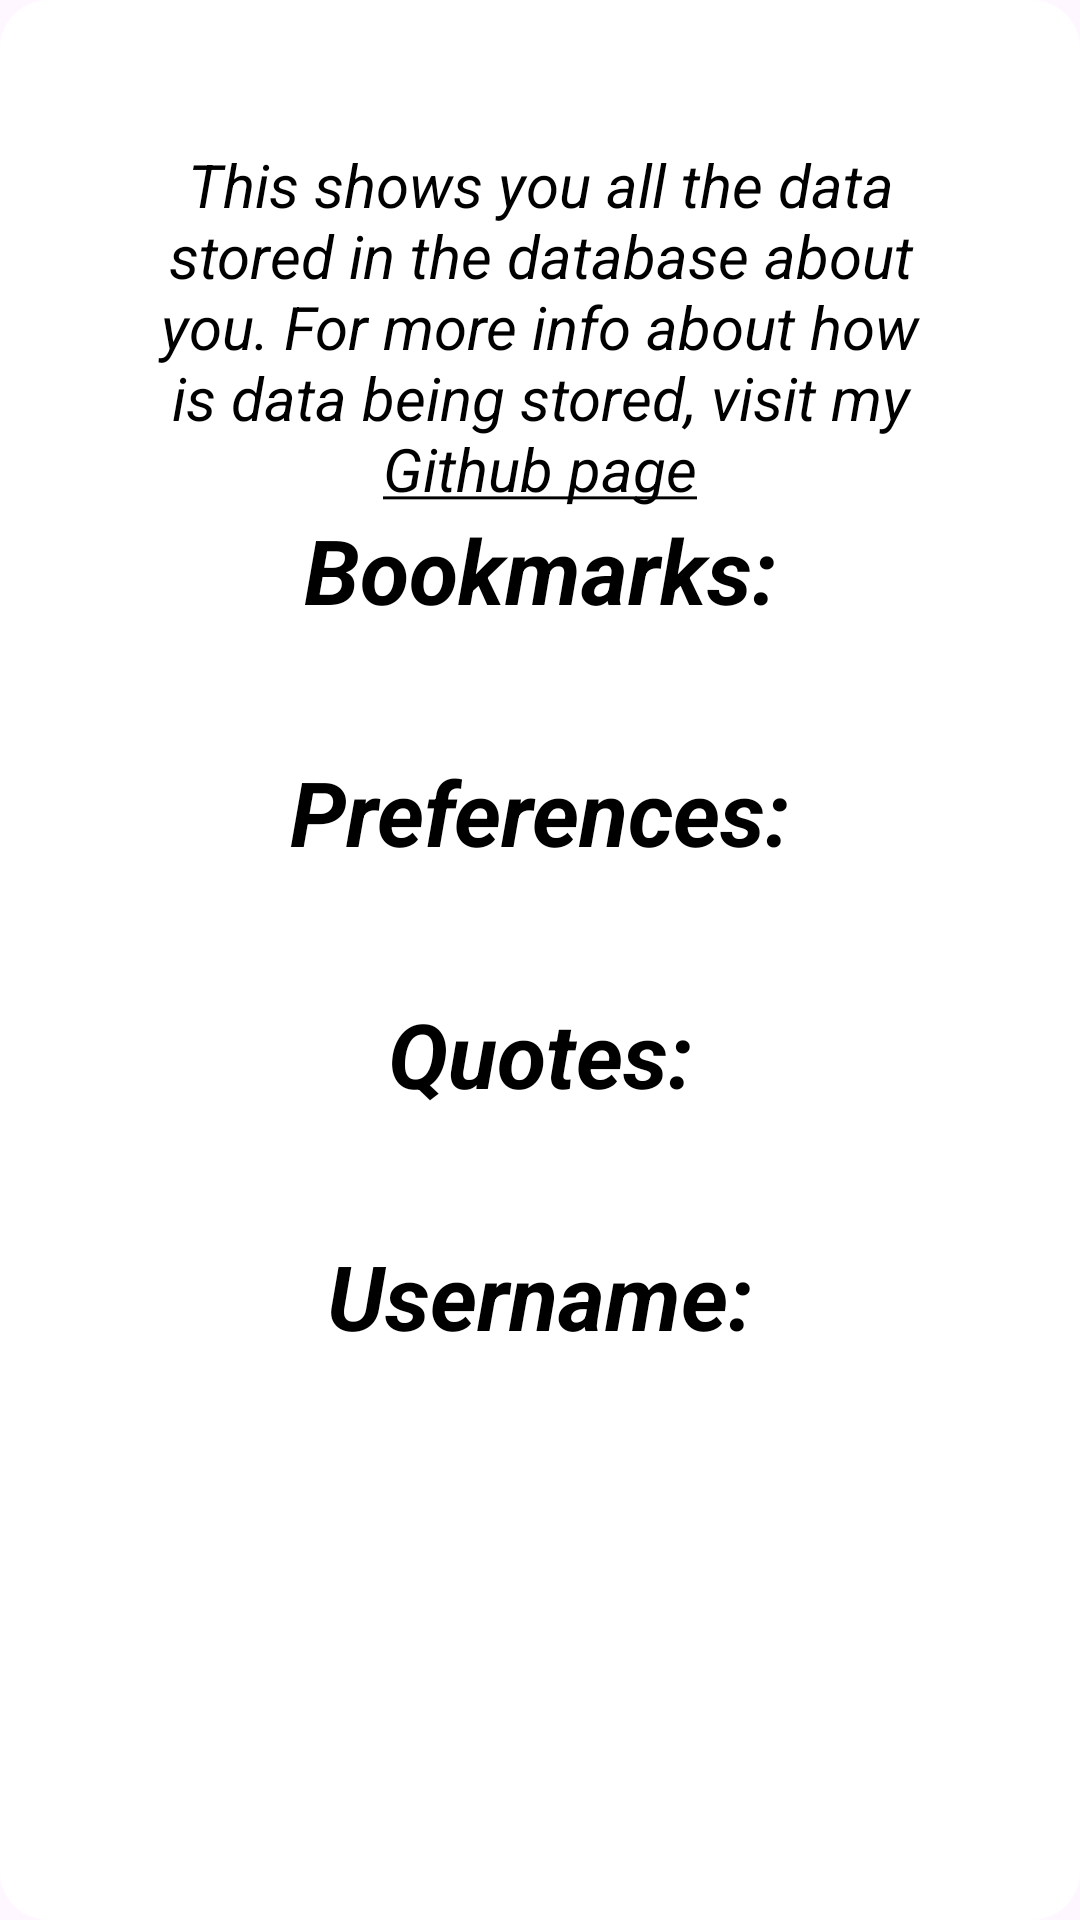

Write the Android layout XML for this screen, with the resource values it uses.
<!-- AndroidManifest.xml: application theme Theme.Quotes -->
<!-- res/layout/user_data_layout.xml -->
<?xml version="1.0" encoding="utf-8"?>
<androidx.constraintlayout.widget.ConstraintLayout xmlns:android="http://schemas.android.com/apk/res/android"
    xmlns:app="http://schemas.android.com/apk/res-auto"
    xmlns:tools="http://schemas.android.com/tools"
    android:layout_width="match_parent"
    android:layout_height="match_parent"
    android:background="@drawable/button_round_corners"
    android:backgroundTint="@color/white">

    <Button
        android:id="@+id/user_data_back_button"
        style="@style/transparentButton"
        android:foregroundTint="@color/black"
        android:layout_width="32dp"
        android:layout_height="32dp"
        android:layout_marginStart="16dp"
        android:layout_marginTop="16dp"
        android:elevation="30dp"
        android:foreground="@drawable/ic_arrow_back"
        app:layout_constraintStart_toStartOf="parent"
        app:layout_constraintTop_toTopOf="parent" />

    <ScrollView
        android:layout_width="match_parent"
        android:layout_height="match_parent"
        app:layout_constraintBottom_toBottomOf="parent"
        app:layout_constraintEnd_toEndOf="parent"
        app:layout_constraintStart_toStartOf="parent"
        app:layout_constraintTop_toTopOf="parent" >

        <LinearLayout
            android:layout_width="match_parent"
            android:layout_height="wrap_content"
            app:layout_constraintBottom_toBottomOf="parent"
            app:layout_constraintEnd_toEndOf="parent"
            app:layout_constraintStart_toStartOf="parent"
            app:layout_constraintTop_toTopOf="parent"
            android:orientation="vertical"
            android:layout_margin="48dp">

            <TextView
                android:id="@+id/user_data_info_tv"
                android:layout_width="match_parent"
                android:layout_height="wrap_content"
                android:textColor="@color/black"
                android:text="@string/user_data_info"
                android:gravity="center"
                android:textStyle="italic"
                android:textSize="20sp"
                android:scrollbars="vertical" />

            <TextView
                android:id="@+id/user_data_bookmarks_tv_txt"
                android:layout_width="match_parent"
                android:layout_height="wrap_content"
                android:textColor="@color/black"
                android:text="Bookmarks:"
                android:gravity="center"
                android:textStyle="bold|italic"
                android:textSize="30sp"
                android:scrollbars="vertical" />

            <TextView
                android:id="@+id/user_data_bookmarks_tv"
                android:layout_width="match_parent"
                android:layout_height="wrap_content"
                android:textColor="@color/black"
                android:text=""
                android:textSize="30sp"
                android:scrollbars="vertical" />

            <TextView
                android:id="@+id/user_data_preferences_tv_txt"
                android:layout_width="match_parent"
                android:layout_height="wrap_content"
                android:textColor="@color/black"
                android:text="Preferences:"
                android:gravity="center"
                android:textStyle="bold|italic"
                android:textSize="30sp"
                android:scrollbars="vertical" />

            <TextView
                android:id="@+id/user_data_preferences_tv"
                android:layout_width="match_parent"
                android:layout_height="wrap_content"
                android:textColor="@color/black"
                android:text=""
                android:textSize="30sp"
                android:scrollbars="vertical" />

            <TextView
                android:id="@+id/user_data_quotes_tv_txt"
                android:layout_width="match_parent"
                android:layout_height="wrap_content"
                android:textColor="@color/black"
                android:text="Quotes:"
                android:gravity="center"
                android:textStyle="bold|italic"
                android:textSize="30sp"
                android:scrollbars="vertical" />

            <TextView
                android:id="@+id/user_data_quotes_tv"
                android:layout_width="match_parent"
                android:layout_height="wrap_content"
                android:textColor="@color/black"
                android:text=""
                android:textSize="30sp"
                android:scrollbars="vertical" />

            <TextView
                android:id="@+id/user_data_username_tv_txt"
                android:layout_width="match_parent"
                android:layout_height="wrap_content"
                android:textColor="@color/black"
                android:text="Username:"
                android:gravity="center"
                android:textStyle="bold|italic"
                android:textSize="30sp"
                android:scrollbars="vertical" />

            <TextView
                android:id="@+id/user_data_username_tv"
                android:layout_width="match_parent"
                android:layout_height="wrap_content"
                android:textColor="@color/black"
                android:text=""
                android:textSize="30sp"
                android:scrollbars="vertical" />

        </LinearLayout>

    </ScrollView>
</androidx.constraintlayout.widget.ConstraintLayout>
<!-- resources referenced by this layout -->
<resources>
  <color name="black">#FF000000</color>
  <color name="white">#FFFFFFFF</color>
  <!-- drawable button_round_corners (drawable) -->
  <?xml version="1.0" encoding="utf-8"?>
  <shape xmlns:android="http://schemas.android.com/apk/res/android"
      android:shape="rectangle">
  
      <solid android:color="@color/cardview_dark_background" />
  
      <corners android:radius="16dp" />
  
  </shape>
  <string name="user_data_info">This shows you all the data stored in the database about you. For more info about
          how is data being stored, visit my
          <a href="https://github.com/PuckyEU/Quotes#what-data-is-being-stored">Github page</a>
      </string>
  <style name="transparentButton" parent="@style/Widget.Material3.Button">
          <item name="android:background">@drawable/button_round_corners</item>
          <item name="backgroundTint">@color/transparent</item>
          <item name="elevation">0dp</item>
          <item name="android:foregroundTint">@color/black</item>
          <item name="android:textColor">@color/black</item>
      </style>
  <style name="Theme.Quotes" parent="Theme.Material3.Light.NoActionBar">
          <item name="colorPrimary">@color/dark_grey</item>
          <item name="colorPrimaryVariant">@color/dark_grey</item>
          <item name="colorOnPrimary">@color/white</item>
          <item name="colorSecondary">@color/dark_grey</item>
          <item name="colorSecondaryVariant">@color/dark_grey</item>
          <item name="colorOnSecondary">@color/white</item>
          <item name="android:statusBarColor">?attr/colorSurface</item>
          <item name="android:navigationBarColor">@color/light_grey</item>
          <item name="android:windowLightStatusBar">true</item>
      </style>
  <color name="transparent">#00000000</color>
  <color name="dark_grey">#272727</color>
  <color name="light_grey">#F5F5F5</color>
</resources>
